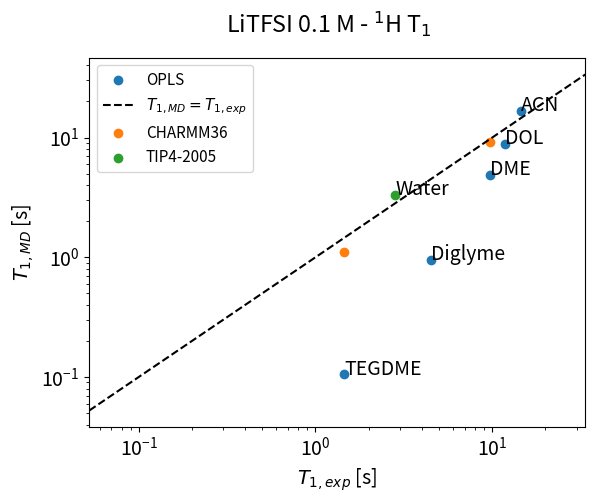

Python code for this plot:
#!/usr/bin/env python3
# -*- coding: utf-8 -*-
"""
Created on Nov 12  2024

[redacted]

Comparo T1 de 1H experimental vs simulacion
"""

import numpy as np
import matplotlib.pyplot as plt
plt.rcParams.update({'font.size': 14})


solvents = ["DOL", "DME", "Diglyme" , "TEGDME", "ACN"]

# valores experimentales:
# neat
T1_exp = [11.74,9.66, 4.50, 1.45, 14.51] 
T1_err = [0.13, 0.23, 0.05, 0.05, 0.1]
# with LiTFSI
# T1_exp = [11.74,8.53, 4.04, 1.34, 13.33] 
# T1_err = [0.09, 0.18, 0.05, 0.04, 0.62]

T1_exp = np.array(T1_exp)

### Calculo T1 a partir de DM:
T1_MD = [8.80, 4.89,0.954, 0.105, 16.8]


T1_exp_charmm = [1.45, 9.66] 
T1_MD_charmm = [1.1, 9.25]

#%%
fig,ax = plt.subplots(num=75687567575867566)
x = T1_exp
y = T1_MD
label = r"OPLS"
ax.scatter(x, y, label=label)

for i, solvent in enumerate(solvents):
    ax.annotate(solvent, (x[i], y[i]))
ax.set_xscale("log")
ax.set_yscale("log")
ax.set_xlabel(r"$T_{1,exp}$ [s]")
# ax.set_ylabel(r"$\left(\langle V^2 \rangle \tau_c \right)^{-1}$")
ax.set_ylabel(r"$T_{1,MD}$ [s]")
minimo = 0.5*min(min(x),min(y))
maximo = 2*max(max(x),max(y))
xx = np.linspace(minimo, maximo,10)
ax.plot(xx,xx, 'k--', label=r"$T_{1,MD}=T_{1,exp}$" )
ax.set_xlim([minimo, maximo])

x = T1_exp_charmm
y = T1_MD_charmm
label = r"CHARMM36"
solvents = ["TEGDME","DME"]
ax.scatter(x, y, label=label)
# for i, solvent in enumerate(solvents):
#     ax.annotate(solvent, (x[i], y[i]))



x = [2.836]
y = [3.3]
label = r"TIP4-2005"
solvents = ["Water"]
ax.scatter(x, y, label=label)
for i, solvent in enumerate(solvents):
    ax.annotate(solvent, (x[i], y[i]))

ax.legend(fontsize=11)
fig.suptitle(r"LiTFSI 0.1 M - $^1$H T$_1$")
# %%